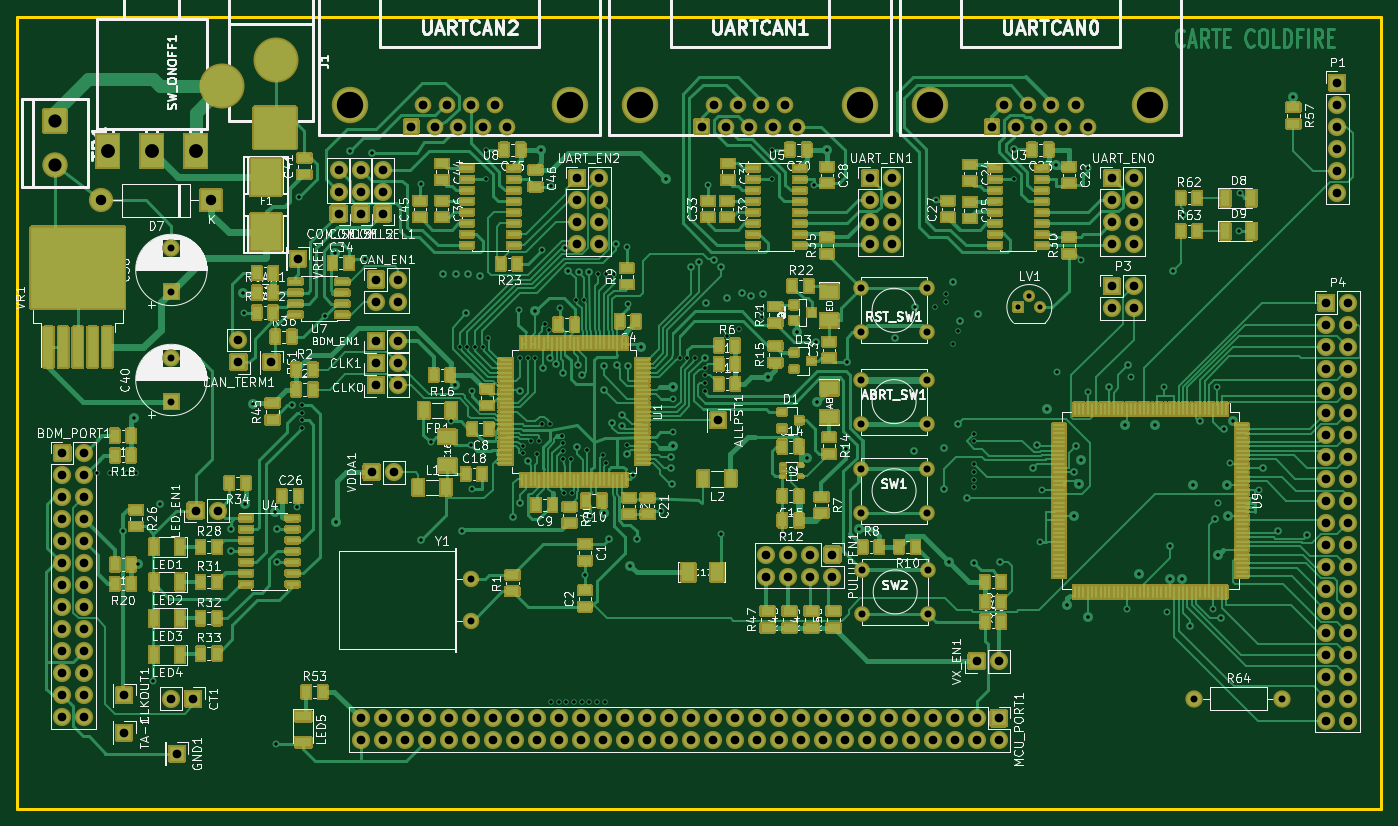
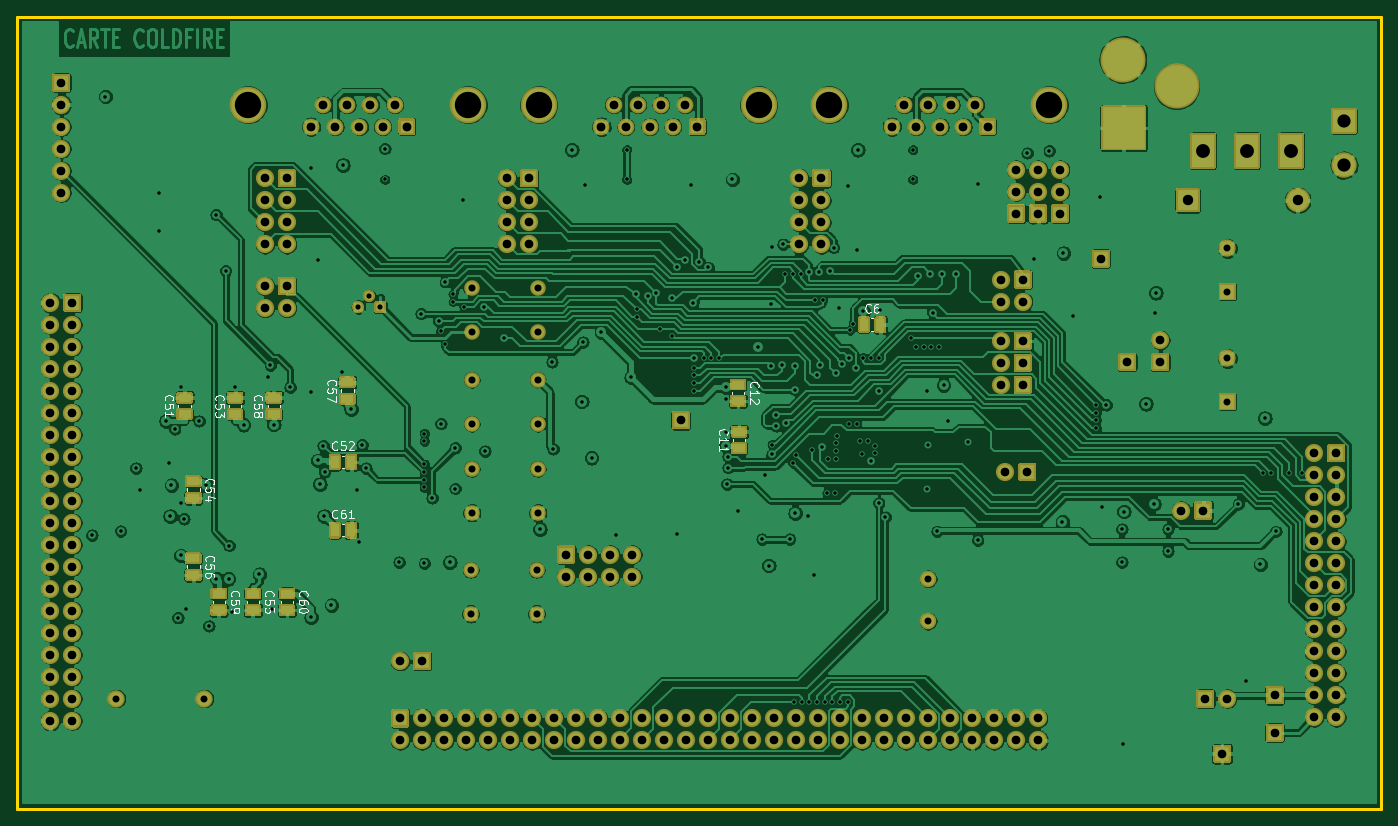
Circuit board: 11 layer files. Board 157.5 x 91.4 mm.
- bottom_copper: kit-dev-coldfire-xilinx_5213-B_Cu.gbl (584345 bytes)
- bottom_mask: kit-dev-coldfire-xilinx_5213-B_Mask.gbs (29648 bytes)
- paste: kit-dev-coldfire-xilinx_5213-B_Paste.gbp (1364 bytes)
- bottom_silk: kit-dev-coldfire-xilinx_5213-B_SilkS.gbo (47293 bytes)
- outline: kit-dev-coldfire-xilinx_5213-Edge_Cuts.gm1 (798 bytes)
- top_copper: kit-dev-coldfire-xilinx_5213-F_Cu.gtl (119091 bytes)
- top_mask: kit-dev-coldfire-xilinx_5213-F_Mask.gts (198188 bytes)
- paste: kit-dev-coldfire-xilinx_5213-F_Paste.gtp (14727 bytes)
- top_silk: kit-dev-coldfire-xilinx_5213-F_SilkS.gto (390657 bytes)
- drill: kit-dev-coldfire-xilinx_5213-NPTH.drl (326 bytes)
- drill: kit-dev-coldfire-xilinx_5213-PTH.drl (7275 bytes)

=== bottom_copper: kit-dev-coldfire-xilinx_5213-B_Cu.gbl (584345 bytes, source omitted) ===
=== bottom_mask: kit-dev-coldfire-xilinx_5213-B_Mask.gbs (29648 bytes, source omitted) ===
=== paste: kit-dev-coldfire-xilinx_5213-B_Paste.gbp ===
G04 #@! TF.GenerationSoftware,KiCad,Pcbnew,5.1.10-88a1d61d58~88~ubuntu18.04.1*
G04 #@! TF.CreationDate,2021-06-12T18:10:02+08:00*
G04 #@! TF.ProjectId,kit-dev-coldfire-xilinx_5213,6b69742d-6465-4762-9d63-6f6c64666972,2*
G04 #@! TF.SameCoordinates,Original*
G04 #@! TF.FileFunction,Paste,Bot*
G04 #@! TF.FilePolarity,Positive*
%FSLAX46Y46*%
G04 Gerber Fmt 4.6, Leading zero omitted, Abs format (unit mm)*
G04 Created by KiCad (PCBNEW 5.1.10-88a1d61d58~88~ubuntu18.04.1) date 2021-06-12 18:10:02*
%MOMM*%
%LPD*%
G01*
G04 APERTURE LIST*
%ADD10R,0.970000X1.500000*%
%ADD11R,1.500000X0.970000*%
G04 APERTURE END LIST*
D10*
X128966000Y-91440000D03*
X130876000Y-91440000D03*
D11*
X145288000Y-103820000D03*
X145288000Y-105730000D03*
X145415000Y-100269000D03*
X145415000Y-98359000D03*
X209296000Y-99883000D03*
X209296000Y-101793000D03*
D10*
X190053000Y-107315000D03*
X191963000Y-107315000D03*
D11*
X203454000Y-99883000D03*
X203454000Y-101793000D03*
X208280000Y-111445000D03*
X208280000Y-109535000D03*
X201422000Y-124399000D03*
X201422000Y-122489000D03*
X208280000Y-120335000D03*
X208280000Y-118425000D03*
X190500000Y-98105000D03*
X190500000Y-100015000D03*
X199009000Y-99883000D03*
X199009000Y-101793000D03*
X205359000Y-124399000D03*
X205359000Y-122489000D03*
X197485000Y-124399000D03*
X197485000Y-122489000D03*
D10*
X190053000Y-115189000D03*
X191963000Y-115189000D03*
M02*

=== bottom_silk: kit-dev-coldfire-xilinx_5213-B_SilkS.gbo (47293 bytes, source omitted) ===
=== outline: kit-dev-coldfire-xilinx_5213-Edge_Cuts.gm1 ===
G04 #@! TF.GenerationSoftware,KiCad,Pcbnew,5.1.10-88a1d61d58~88~ubuntu18.04.1*
G04 #@! TF.CreationDate,2021-06-12T18:10:02+08:00*
G04 #@! TF.ProjectId,kit-dev-coldfire-xilinx_5213,6b69742d-6465-4762-9d63-6f6c64666972,2*
G04 #@! TF.SameCoordinates,Original*
G04 #@! TF.FileFunction,Profile,NP*
%FSLAX46Y46*%
G04 Gerber Fmt 4.6, Leading zero omitted, Abs format (unit mm)*
G04 Created by KiCad (PCBNEW 5.1.10-88a1d61d58~88~ubuntu18.04.1) date 2021-06-12 18:10:02*
%MOMM*%
%LPD*%
G01*
G04 APERTURE LIST*
G04 #@! TA.AperFunction,Profile*
%ADD10C,0.381000*%
G04 #@! TD*
G04 APERTURE END LIST*
D10*
X71120000Y-147320000D02*
X228600000Y-147320000D01*
X71120000Y-55880000D02*
X71120000Y-147320000D01*
X228600000Y-55880000D02*
X71120000Y-55880000D01*
X228600000Y-55880000D02*
X228600000Y-147320000D01*
M02*

=== top_copper: kit-dev-coldfire-xilinx_5213-F_Cu.gtl (119091 bytes, source omitted) ===
=== top_mask: kit-dev-coldfire-xilinx_5213-F_Mask.gts (198188 bytes, source omitted) ===
=== paste: kit-dev-coldfire-xilinx_5213-F_Paste.gtp (14727 bytes, source omitted) ===
=== top_silk: kit-dev-coldfire-xilinx_5213-F_SilkS.gto (390657 bytes, source omitted) ===
=== drill: kit-dev-coldfire-xilinx_5213-NPTH.drl ===
M48
; DRILL file {KiCad 5.1.10-88a1d61d58~88~ubuntu18.04.1} date Sat Jun 12 18:10:05 2021
; FORMAT={-:-/ absolute / inch / decimal}
; #@! TF.CreationDate,2021-06-12T18:10:05+08:00
; #@! TF.GenerationSoftware,Kicad,Pcbnew,5.1.10-88a1d61d58~88~ubuntu18.04.1
; #@! TF.FileFunction,NonPlated,1,4,NPTH
FMAT,2
INCH
%
G90
G05
T0
M30

=== drill: kit-dev-coldfire-xilinx_5213-PTH.drl (7275 bytes, source omitted) ===
